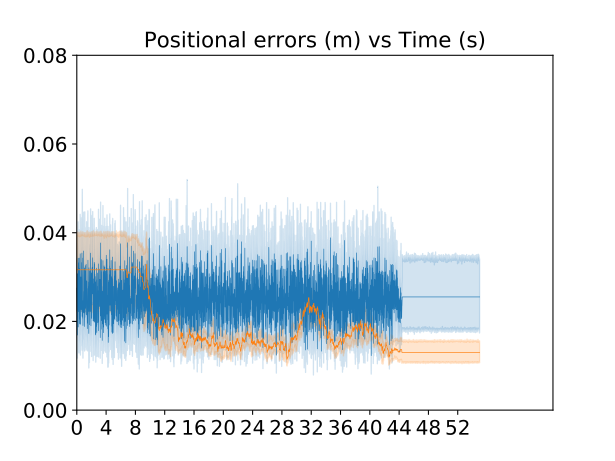

Values plotted in this chart, from the file beside it:
2, 0.0, 0.0213348082227905, obse
2, 0.01, 0.02133, obse
2, 0.02, 0.02133, obse
2, 0.03, 0.02133, obse
4, 0.04, 0.02133, obse
4, 0.05, 0.02133, obse
4, 0.06, 0.02133, obse
6, 0.07, 0.01489, obse
8, 0.08, 0.02812, obse
8, 0.09, 0.02812, obse
8, 0.1, 0.02812, obse
10, 0.11, 0.03865, obse
10, 0.12, 0.03865, obse
12, 0.13, 0.02125, obse
14, 0.14, 0.02732, obse
14, 0.15, 0.02732, obse
14, 0.16, 0.02732, obse
16, 0.17, 0.006279, obse
16, 0.18, 0.006279, obse
18, 0.19, 0.003848, obse
20, 0.2, 0.03004, obse
22, 0.21, 0.01237, obse
24, 0.22, 0.04327, obse
26, 0.23, 0.03901, obse
26, 0.24, 0.03901, obse
28, 0.25, 0.01046, obse
30, 0.26, 0.04764, obse
32, 0.27, 0.02424, obse
32, 0.28, 0.02424, obse
34, 0.29, 0.009565, obse
36, 0.3, 0.05705, obse
38, 0.31, 0.03347, obse
38, 0.32, 0.03347, obse
40, 0.33, 0.003783, obse
40, 0.34, 0.003783, obse
42, 0.35, 0.05265, obse
44, 0.36, 0.02221, obse
46, 0.37, 0.04415, obse
48, 0.38, 0.009527, obse
48, 0.39, 0.009527, obse
50, 0.4, 0.06563, obse
52, 0.41, 0.0252, obse
54, 0.42, 0.04729, obse
56, 0.43, 0.02282, obse
56, 0.44, 0.02282, obse
58, 0.45, 0.008374, obse
60, 0.46, 0.01553, obse
62, 0.47, 0.04445, obse
64, 0.48, 0.02584, obse
64, 0.49, 0.02584, obse
66, 0.5, 0.02975, obse
68, 0.51, 0.01028, obse
70, 0.52, 0.04172, obse
70, 0.53, 0.04172, obse
72, 0.54, 0.02053, obse
74, 0.55, 0.008298, obse
76, 0.56, 0.005801, obse
78, 0.57, 0.02049, obse
80, 0.58, 0.04495, obse
80, 0.59, 0.04495, obse
82, 0.6, 0.02981, obse
... 109,939 more rows
